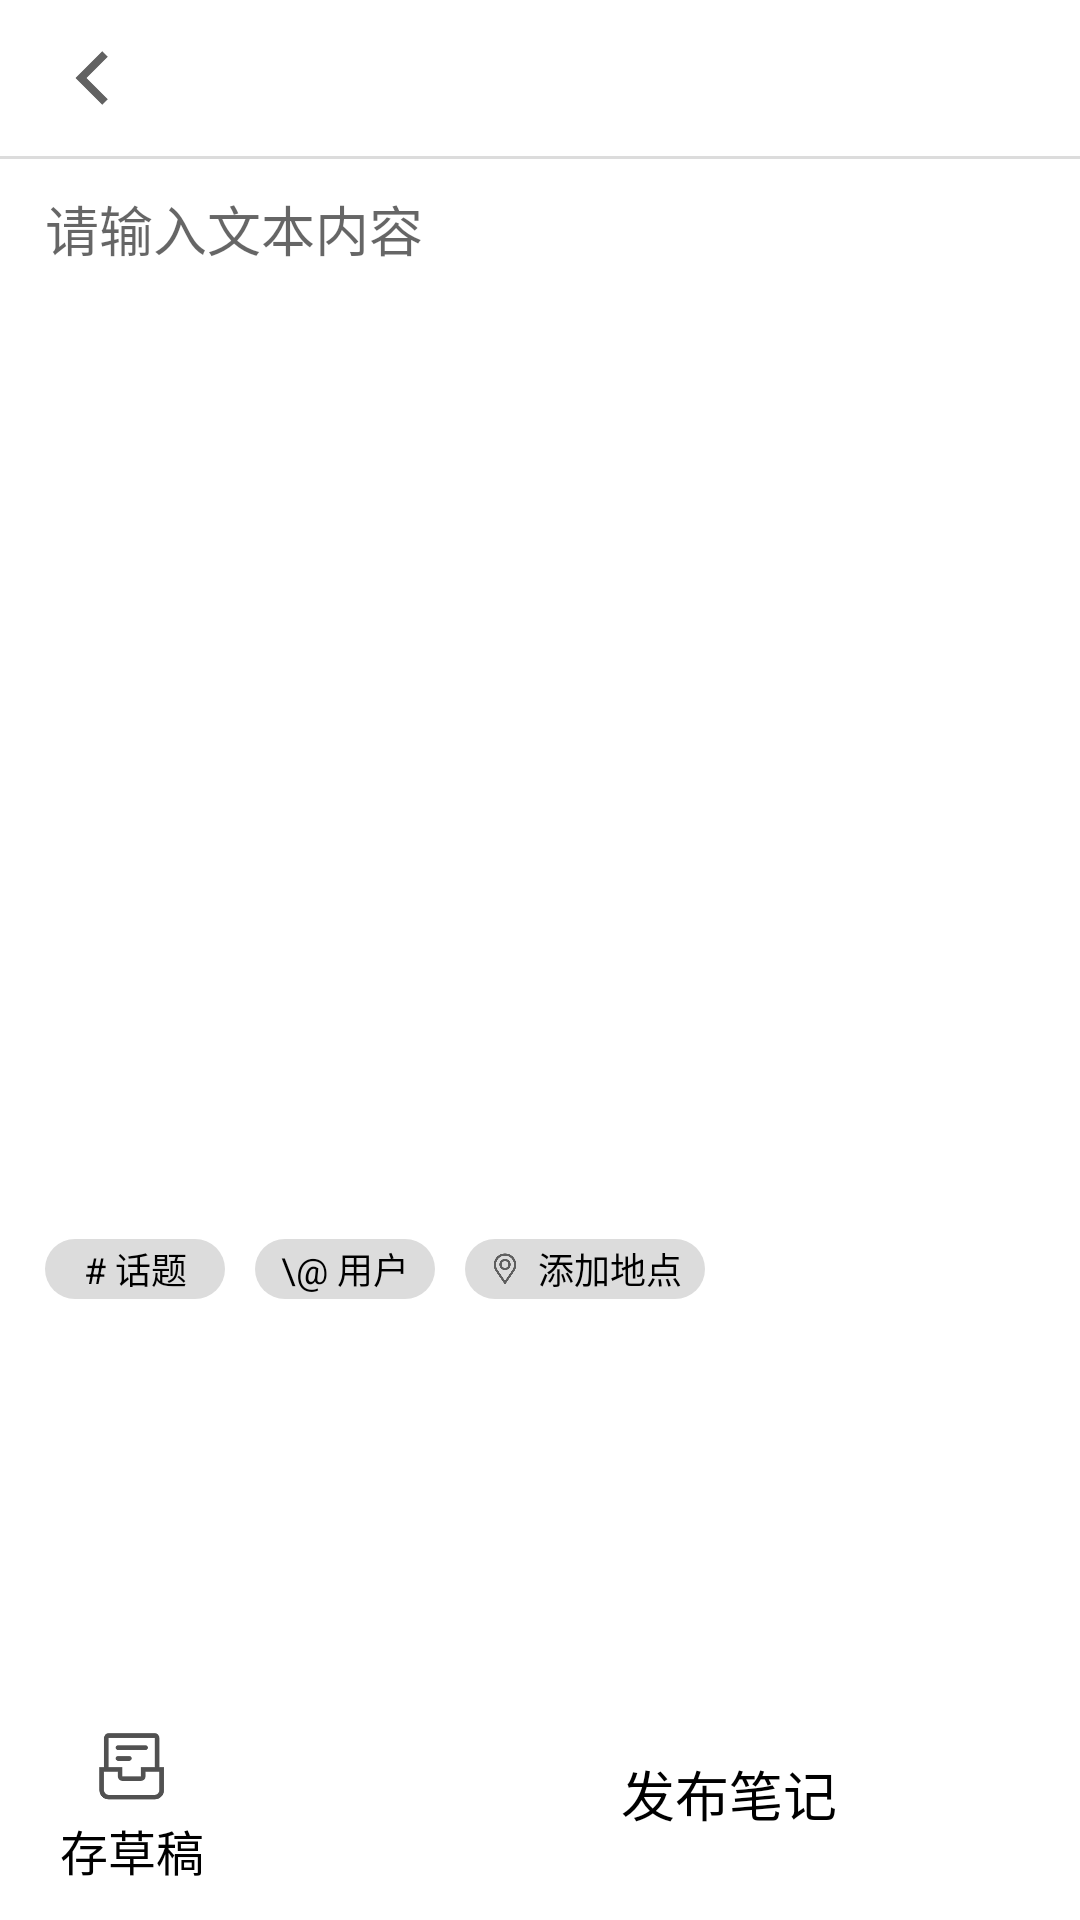

Here is an Android app screen rendered from its layout file. Give the layout XML and the strings, colors and styles it references.
<!-- AndroidManifest.xml: application theme Theme.Timing -->
<!-- res/layout/fragment_publish.xml -->
<?xml version="1.0" encoding="utf-8"?>
<LinearLayout xmlns:android="http://schemas.android.com/apk/res/android"
    xmlns:tools="http://schemas.android.com/tools"
    android:layout_width="match_parent"
    android:layout_height="match_parent"
    tools:context=".publish.PublishActivity"
    android:orientation="vertical">

    <Button
        android:id="@+id/publish_back"
        style="@style/ButtonStyleNormal"
        android:layout_marginTop="10dp"
        android:layout_marginLeft="15dp"
        android:background="@drawable/back"/>
    <View
        style="@style/LineStyle"
        android:layout_marginTop="10dp"
        android:layout_marginBottom="10dp"/>
    <EditText
        android:id="@+id/text_edit"
        android:layout_width="match_parent"
        android:layout_height="300dp"
        android:layout_marginRight="15dp"
        android:layout_marginLeft="15dp"
        android:hint="请输入文本内容"
        android:gravity="top|left"
        android:background="@null"/>
    <androidx.recyclerview.widget.RecyclerView
        android:id="@+id/images_view"
        android:layout_marginTop="10dp"
        android:layout_marginLeft="15dp"
        android:layout_width="match_parent"
        android:layout_height="wrap_content"
        android:layout_marginBottom="40dp"/>
    <LinearLayout
        android:layout_width="match_parent"
        android:layout_height="wrap_content"
        android:layout_marginLeft="15dp"
        android:orientation="horizontal">
        <TextView
            android:id="@+id/add_label"
            android:layout_width="60dp"
            android:layout_height="20dp"
            android:gravity="center"
            android:text="# 话题"
            style="@style/PublishLittleTextStyle"
            android:background="@drawable/publish_label_border"/>
        <TextView
            android:id="@+id/add_account"
            android:layout_width="60dp"
            android:layout_height="20dp"
            android:layout_marginLeft="10dp"
            android:layout_marginRight="10dp"
            android:gravity="center"
            style="@style/PublishLittleTextStyle"
            android:text="\@ 用户"
            android:background="@drawable/publish_label_border"/>
        <LinearLayout
            android:id="@+id/add_local"
            android:layout_width="80dp"
            android:layout_height="20dp"
            android:orientation="horizontal"
            android:gravity="center"
            android:background="@drawable/publish_label_border">
            <ImageView
                android:layout_width="12dp"
                android:layout_height="12dp"
                android:layout_marginRight="5dp"
                android:background="@drawable/location"/>
            <TextView
                android:layout_width="wrap_content"
                android:layout_height="wrap_content"
                style="@style/PublishLittleTextStyle"
                android:text="添加地点"/>
        </LinearLayout>
    </LinearLayout>
    <LinearLayout
        android:layout_width="match_parent"
        android:layout_height="wrap_content"
        android:orientation="horizontal"
        android:layout_marginTop="120dp"
        android:layout_marginLeft="20dp"
        android:layout_marginRight="15dp">
        <LinearLayout
            android:id="@+id/save_in_draft"
            style="@style/LinkInfoStyleLL"
            android:layout_marginRight="50dp">
            <ImageView
                android:id="@+id/community_count"
                style="@style/ButtonStyleNormal"
                android:layout_marginLeft="8dp"
                android:background="@drawable/draftbox"/>
            <TextView
                android:layout_width="wrap_content"
                android:layout_height="wrap_content"
                android:textSize="16sp"
                android:textColor="@color/black"
                android:text="存草稿"/>
        </LinearLayout>
        <TextView
            android:id="@+id/publish"
            android:layout_width="250dp"
            android:layout_height="40dp"
            android:layout_marginTop="25dp"
            android:text="发布笔记"
            android:gravity="center"
            android:background="@drawable/publish_button_border"
            style="@style/TextNormal"/>
    </LinearLayout>
</LinearLayout>
<!-- resources referenced by this layout -->
<resources>
  <color name="black">#FF000000</color>
  <!-- drawable back: png bitmap (drawable, 1976 bytes) -->
  <!-- drawable draftbox: png bitmap (drawable, 3567 bytes) -->
  <!-- drawable location: png bitmap (drawable, 8353 bytes) -->
  <!-- drawable publish_label_border (drawable) -->
  <?xml version="1.0" encoding="utf-8"?>
  <shape xmlns:android="http://schemas.android.com/apk/res/android">
      <solid android:color="@color/tab_release_color"/>
      <corners android:radius="90dp"/>
  </shape>
  <style name="ButtonStyleNormal">
          <item name="android:layout_width">32dp</item>
          <item name="android:layout_height">32dp</item>
      </style>
  <style name="LineStyle">
          <item name="android:layout_width">match_parent</item>
          <item name="android:layout_height">1dp</item>
          <item name="android:background">@color/tab_release_color</item>
      </style>
  <style name="LinkInfoStyleLL">
          <item name="android:layout_width">wrap_content</item>
          <item name="android:layout_height">wrap_content</item>
          <item name="android:orientation">vertical</item>
          <item name="android:layout_marginTop">20dp</item>
      </style>
  <style name="PublishLittleTextStyle">
          <item name="android:textSize">12sp</item>
          <item name="android:textColor">@color/black</item>
      </style>
  <style name="TextNormal">
          <item name="android:textColor">@color/black</item>
          <item name="android:textSize">18sp</item>
      </style>
  <style name="Theme.Timing" parent="Theme.MaterialComponents.DayNight.NoActionBar">
          
          <item name="colorPrimary">@color/theme_color</item>
          <item name="colorPrimaryVariant">@color/purple_700</item>
          <item name="colorOnPrimary">@color/white</item>
          
          <item name="colorSecondary">@color/teal_200</item>
          <item name="colorSecondaryVariant">@color/teal_700</item>
          <item name="colorOnSecondary">@color/black</item>
          
          <item name="android:statusBarColor" tools:targetApi="l">?attr/colorPrimaryVariant</item>
          
      </style>
  <color name="tab_release_color">#DCDCDC</color>
  <color name="theme_color">#4f5555</color>
  <color name="purple_700">#FF3700B3</color>
  <color name="white">#FFFFFFFF</color>
  <color name="teal_200">#FF03DAC5</color>
  <color name="teal_700">#FF018786</color>
</resources>
